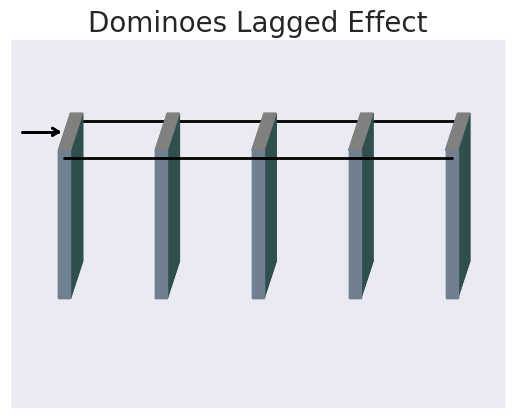
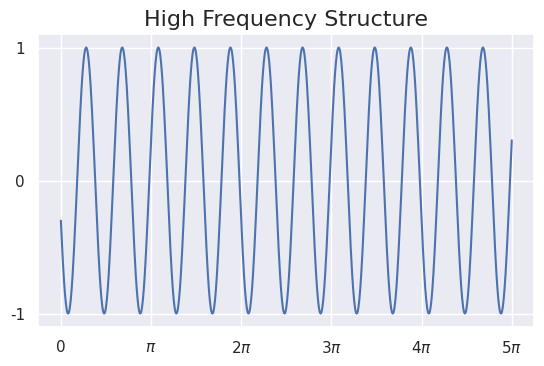

Reproduce these figures in Python, in order. (Note: this script raises an exception after producing the figures.)

#     ________
#            /
#      \    /
#       \  /
#        \/

import numpy as np
import textwrap
import matplotlib.pyplot as plt
import seaborn as sns

sns.set(style='darkgrid')

plt.title(textwrap.fill('Dominoes Instantaneous Effect', 50), fontsize=20)
for i in [0.1, 0.3, 0.5, 0.7, 0.9]:

    # plt.plot(i * np.ones(100), np.linspace(0.3, 0.7, 100), c='slategray')
    # plt.plot((i + 0.025) * np.ones(100), np.linspace(0.3, 0.7, 100), c='slategray')
    # plt.plot(np.linspace(i, (i + 0.025), 100), 0.3 * np.ones(100), c='slategray')
    # plt.plot(np.linspace(i, (i + 0.025), 100), 0.7 * np.ones(100), c='slategray')

    # plt.plot(np.linspace((i + 0.025), (i + 0.05), 100), np.linspace(0.7, 0.8, 100), c='darkslategray')
    # plt.plot(np.linspace((i + 0.025), (i + 0.05), 100), np.linspace(0.3, 0.4, 100), c='darkslategray')
    # plt.plot((i + 0.05) * np.ones(100), np.linspace(0.4, 0.8, 100), c='darkslategray')
    plt.fill(np.hstack((np.linspace((i + 0.025), (i + 0.05), 100), np.linspace((i + 0.025), (i + 0.05), 100)[::-1])),
             np.hstack((np.linspace(0.7, 0.8, 100), np.linspace(0.3, 0.4, 100)[::-1])), c='darkslategray')

    # plt.plot(np.linspace(i, (i + 0.025), 100), np.linspace(0.7, 0.8, 100), c='slategray')
    # plt.plot(np.linspace((i + 0.025), (i + 0.05), 100), 0.8 * np.ones(100), c='slategray')
    plt.fill(np.hstack((np.linspace(i, (i + 0.025), 100), np.linspace((i + 0.025), (i + 0.05), 100)[::-1])),
             np.hstack((np.linspace(0.7, 0.8, 100), np.linspace(0.7, 0.8, 100)[::-1])), c='gray')

    plt.fill(np.hstack((i * np.ones(100), (i + 0.025) * np.ones(100))),
             np.hstack((np.linspace(0.7, 0.3, 100), np.linspace(0.3, 0.7, 100))), c='slategray')
    plt.fill(np.hstack(((i + 0.005) * np.ones(100), (i + 0.02) * np.ones(100))),
             np.hstack((np.linspace(0.69, 0.67, 100), np.linspace(0.67, 0.69, 100))), c='silver')
    plt.fill(np.hstack(((i + 0.01) * np.ones(100), (i + 0.015) * np.ones(100))),
             np.hstack((np.linspace(0.685, 0.675, 100), np.linspace(0.675, 0.685, 100))), c='black')

plt.plot(np.linspace(0.1125, 0.9125, 100), 0.68 * np.ones(100), c='black', linewidth=2)
plt.plot(np.linspace(0.1375, 0.9375, 100), 0.78 * np.ones(100), c='black', linewidth=2, zorder=0)
plt.plot(np.linspace(0.025, 0.1, 100), 0.75 * np.ones(100), c='black', linewidth=2)
plt.plot(np.linspace(0.0875, 0.1, 100), np.linspace(0.76, 0.75, 100), c='black', linewidth=2)
plt.plot(np.linspace(0.0875, 0.1, 100), np.linspace(0.74, 0.75, 100), c='black', linewidth=2)
plt.grid(visible=None)
plt.yticks([0], '')
plt.xticks([0], '')
plt.xlim(0, 1.025)
plt.ylim(0, 1)
plt.show()

plt.title(textwrap.fill('Dominoes Lagged Effect', 50), fontsize=20)
for i in [0.1, 0.3, 0.5, 0.7, 0.9]:

    # plt.plot(i * np.ones(100), np.linspace(0.3, 0.7, 100), c='slategray')
    # plt.plot((i + 0.025) * np.ones(100), np.linspace(0.3, 0.7, 100), c='slategray')
    # plt.plot(np.linspace(i, (i + 0.025), 100), 0.3 * np.ones(100), c='slategray')
    # plt.plot(np.linspace(i, (i + 0.025), 100), 0.7 * np.ones(100), c='slategray')

    # plt.plot(np.linspace((i + 0.025), (i + 0.05), 100), np.linspace(0.7, 0.8, 100), c='darkslategray')
    # plt.plot(np.linspace((i + 0.025), (i + 0.05), 100), np.linspace(0.3, 0.4, 100), c='darkslategray')
    # plt.plot((i + 0.05) * np.ones(100), np.linspace(0.4, 0.8, 100), c='darkslategray')
    plt.fill(np.hstack((np.linspace((i + 0.025), (i + 0.05), 100), np.linspace((i + 0.025), (i + 0.05), 100)[::-1])),
             np.hstack((np.linspace(0.7, 0.8, 100), np.linspace(0.3, 0.4, 100)[::-1])), c='darkslategray')

    # plt.plot(np.linspace(i, (i + 0.025), 100), np.linspace(0.7, 0.8, 100), c='slategray')
    # plt.plot(np.linspace((i + 0.025), (i + 0.05), 100), 0.8 * np.ones(100), c='slategray')
    plt.fill(np.hstack((np.linspace(i, (i + 0.025), 100), np.linspace((i + 0.025), (i + 0.05), 100)[::-1])),
             np.hstack((np.linspace(0.7, 0.8, 100), np.linspace(0.7, 0.8, 100)[::-1])), c='gray')

    plt.fill(np.hstack((i * np.ones(100), (i + 0.025) * np.ones(100))),
             np.hstack((np.linspace(0.7, 0.3, 100), np.linspace(0.3, 0.7, 100))), c='slategray')
    # plt.fill(np.hstack(((i + 0.005) * np.ones(100), (i + 0.02) * np.ones(100))),
    #          np.hstack((np.linspace(0.69, 0.67, 100), np.linspace(0.67, 0.69, 100))), c='silver')
    # plt.fill(np.hstack(((i + 0.01) * np.ones(100), (i + 0.015) * np.ones(100))),
    #          np.hstack((np.linspace(0.685, 0.675, 100), np.linspace(0.675, 0.685, 100))), c='black')

# plt.plot(np.linspace(0.1125, 0.9125, 100), 0.68 * np.ones(100), c='black', linewidth=2)
plt.plot(np.linspace(0.025, 0.1, 100), 0.75 * np.ones(100), c='black', linewidth=2)
plt.plot(np.linspace(0.0875, 0.1, 100), np.linspace(0.76, 0.75, 100), c='black', linewidth=2)
plt.plot(np.linspace(0.0875, 0.1, 100), np.linspace(0.74, 0.75, 100), c='black', linewidth=2)
plt.grid(visible=None)
plt.yticks([0], '')
plt.xticks([0], '')
plt.xlim(0, 1.025)
plt.ylim(0, 1)
plt.show()

# frequency refresher

np.random.seed(0)

time = np.linspace(0, 5 * np.pi, 1001)
high_freq = np.sin(5 * time + np.random.uniform(0, 2 * np.pi))
low_freq = np.sin(time + np.random.uniform(0, 2 * np.pi))

plt.figure(figsize=[6.4, 3.8])
plt.title('High Frequency Structure', fontsize=16)
plt.plot(time, high_freq)
plt.yticks([-1, 0, 1], ['-1', '0', '1'])
plt.xticks([0, np.pi, 2 * np.pi, 3 * np.pi, 4 * np.pi, 5 * np.pi],
           ['0', r'$\pi$', r'$2\pi$', r'$3\pi$', r'$4\pi$', r'$5\pi$'])
plt.savefig('/home/<user>/Desktop/Cole/Cole Documents/3rd Year PhD Presentation/High_freq')
plt.show()

plt.figure(figsize=[6.4, 3.8])
plt.title('Low Frequency Structure', fontsize=16)
plt.plot(time, low_freq)
plt.yticks([-1, 0, 1], ['-1', '0', '1'])
plt.xticks([0, np.pi, 2 * np.pi, 3 * np.pi, 4 * np.pi, 5 * np.pi],
           ['0', r'$\pi$', r'$2\pi$', r'$3\pi$', r'$4\pi$', r'$5\pi$'])
plt.savefig('/home/<user>/Desktop/Cole/Cole Documents/3rd Year PhD Presentation/Low_freq')
plt.show()

plt.figure(figsize=[6.4, 3.8])
plt.title('High Amplitude Structure', fontsize=16)
plt.plot(time, 5 * low_freq)
plt.yticks([-5, -4, -3, -2, -1, 0, 1, 2, 3, 4, 5],
           ['-5', '-4', '-3', '-2', '-1', '0', '1', '2', '3', '4', '5'])
plt.xticks([0, np.pi, 2 * np.pi, 3 * np.pi, 4 * np.pi, 5 * np.pi],
           ['0', r'$\pi$', r'$2\pi$', r'$3\pi$', r'$4\pi$', r'$5\pi$'])
plt.savefig('/home/<user>/Desktop/Cole/Cole Documents/3rd Year PhD Presentation/High_amp')
plt.show()

plt.figure(figsize=[6.4, 3.8])
plt.title('Low Amplitude Structure', fontsize=16)
plt.plot(time, low_freq)
plt.yticks([-5, -4, -3, -2, -1, 0, 1, 2, 3, 4, 5],
           ['-5', '-4', '-3', '-2', '-1', '0', '1', '2', '3', '4', '5'])
plt.xticks([0, np.pi, 2 * np.pi, 3 * np.pi, 4 * np.pi, 5 * np.pi],
           ['0', r'$\pi$', r'$2\pi$', r'$3\pi$', r'$4\pi$', r'$5\pi$'])
plt.ylim(-5.5, 5.5)
plt.savefig('/home/<user>/Desktop/Cole/Cole Documents/3rd Year PhD Presentation/Low_amp')
plt.show()
